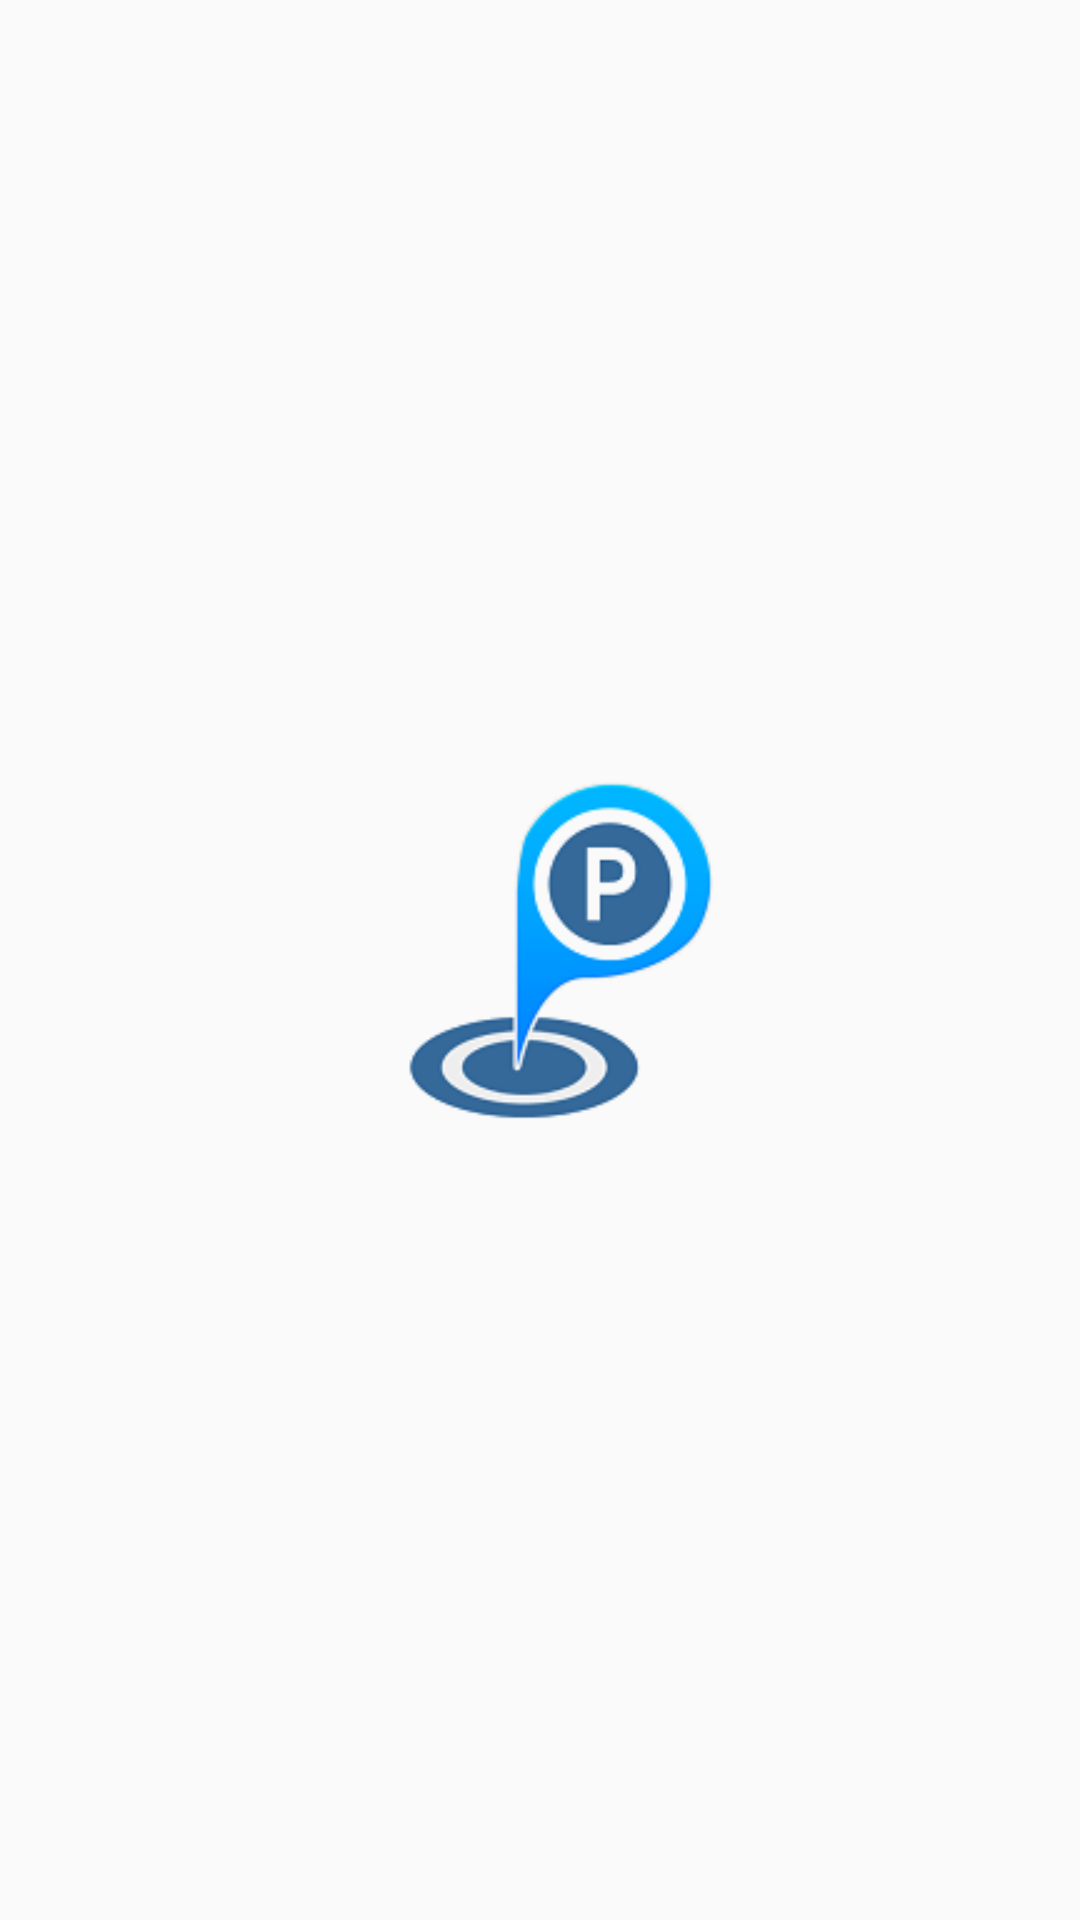

Here is an Android app screen rendered from its layout file. Give the layout XML and the strings, colors and styles it references.
<!-- AndroidManifest.xml: application theme AppTheme -->
<!-- res/layout/activity_main.xml -->
<?xml version="1.0" encoding="utf-8"?>
<LinearLayout xmlns:android="http://schemas.android.com/apk/res/android"
    xmlns:app="http://schemas.android.com/apk/res-auto"
    xmlns:tools="http://schemas.android.com/tools"
    android:layout_width="match_parent"
    android:layout_height="match_parent"
    android:orientation="vertical"
    android:gravity="center"
    tools:context="shakilmahmudshanto.cse299_park_provider.CSE_299_PROJECT_PARK_PROVIDER.MainActivity">

    <ImageView
        android:layout_width="300dp"
        android:layout_height="150dp"
        android:src="@drawable/ic_started"
        />



</LinearLayout>
<!-- resources referenced by this layout -->
<resources>
  <!-- drawable ic_started: png bitmap (drawable, 11627 bytes) -->
  <style name="AppTheme" parent="Theme.AppCompat.Light.DarkActionBar">
          
          <item name="colorPrimary">@color/colorPrimary</item>
          <item name="colorPrimaryDark">@color/colorPrimaryDark</item>
          <item name="colorAccent">@color/colorAccent</item>
          <item name="windowActionBar">false</item>
          <item name="windowNoTitle">true</item>
          <item name="android:spinnerDropDownItemStyle">@style/mySpinnerItemStyle</item>
  
      </style>
  <color name="colorPrimary">#45485c</color>
  <color name="colorPrimaryDark">#040a30</color>
  <color name="colorAccent">#FF4081</color>
  <style name="mySpinnerItemStyle" parent="@android:style/Widget.Holo.DropDownItem.Spinner">
          <item name="android:textColor">#ffffff</item>
      </style>
</resources>
